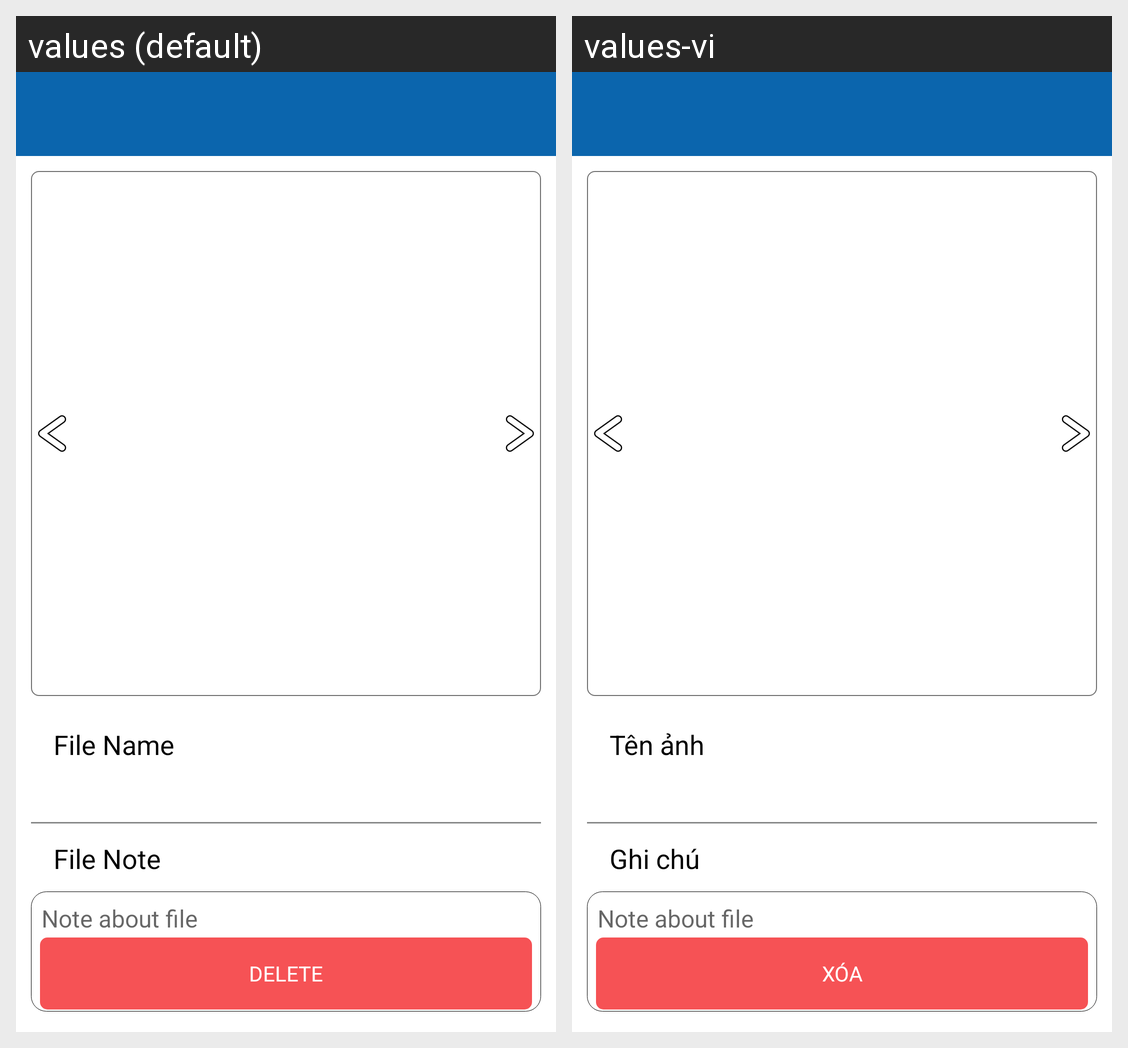

For this localized Android screen grid, give each drawn string resource with its value in every locale shown.
Android screen res/layout/activity_image_modify.xml rendered under 2 locales, left to right: values (default), values-vi. Device: Nexus 5 (rendered at 1080×1920; each locale shown at half size, 540×960, under a caption strip naming it); theme AppTheme.
Strings drawn on this screen, with the default value and each locale's value (text and hints the layout hard-codes, and strings that could not be matched under every locale, appear in the picture but are not listed):

str_file_name
  values: File Name
  values-vi: Tên ảnh

str_file_note
  values: File Note
  values-vi: Ghi chú

str_delete
  values: Delete
  values-vi: Xóa
